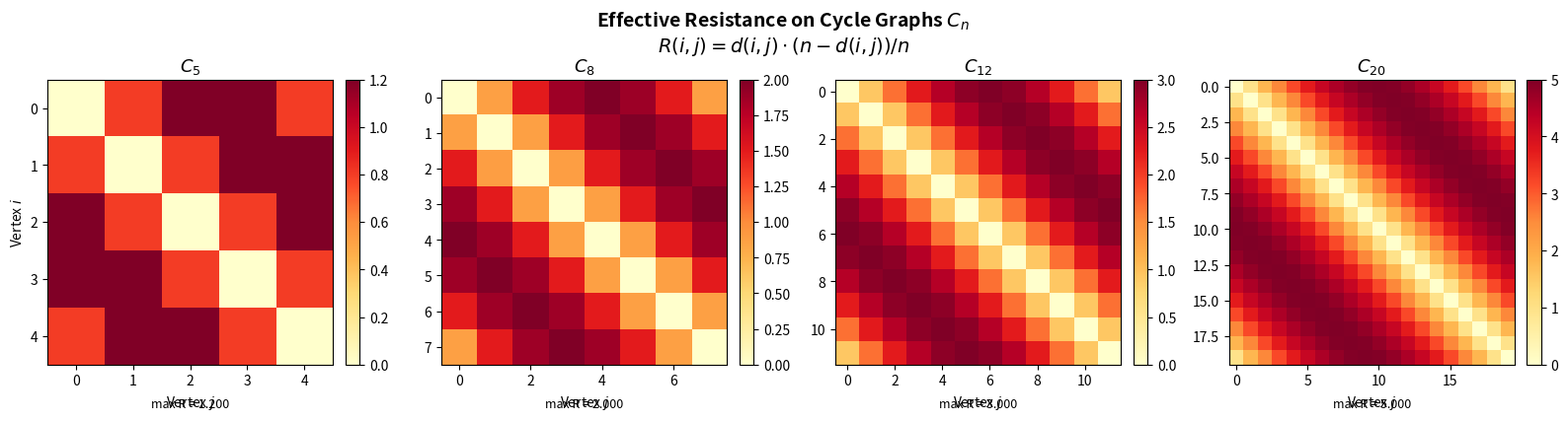

This figure's Python source:
#!/usr/bin/env python3
"""
Visualization: Effective Resistance Heatmap on Cycle Graphs

Visualizes the effective resistance matrix R(i,j) for cycle graphs C_n
of increasing size, demonstrating the exact formula R(i,j) = d(i,j)(n-d(i,j))/n.
The heatmap reveals the beautiful circulant structure: resistance depends only
on the cyclic distance and achieves its maximum at diametrically opposite vertices.
"""

import numpy as np
import matplotlib.pyplot as plt


def cycle_laplacian(n):
    L = np.zeros((n, n))
    for k in range(n):
        i, j = k, (k + 1) % n
        L[i, i] += 1; L[j, j] += 1
        L[i, j] -= 1; L[j, i] -= 1
    return L


def effective_resistance_matrix(L):
    Lp = np.linalg.pinv(L)
    diag = np.diag(Lp)
    return diag[:, None] + diag[None, :] - 2 * Lp


fig, axes = plt.subplots(1, 4, figsize=(16, 4))
fig.suptitle("Effective Resistance on Cycle Graphs $C_n$\n"
             "$R(i,j) = d(i,j) \\cdot (n - d(i,j)) / n$",
             fontsize=14, fontweight='bold')

for idx, n in enumerate([5, 8, 12, 20]):
    ax = axes[idx]
    L = cycle_laplacian(n)
    R = effective_resistance_matrix(L)

    im = ax.imshow(R, cmap='YlOrRd', interpolation='nearest')
    ax.set_title(f"$C_{{{n}}}$", fontsize=13)
    ax.set_xlabel("Vertex $j$")
    if idx == 0:
        ax.set_ylabel("Vertex $i$")
    plt.colorbar(im, ax=ax, fraction=0.046, pad=0.04)

    # Mark maximum resistance
    max_r = R.max()
    ax.text(0.5, -0.15, f"max R = {max_r:.3f}",
            transform=ax.transAxes, ha='center', fontsize=9)

plt.tight_layout()
plt.savefig("viz_resistance_heatmap.png", dpi=150, bbox_inches='tight')
print("Saved viz_resistance_heatmap.png")
